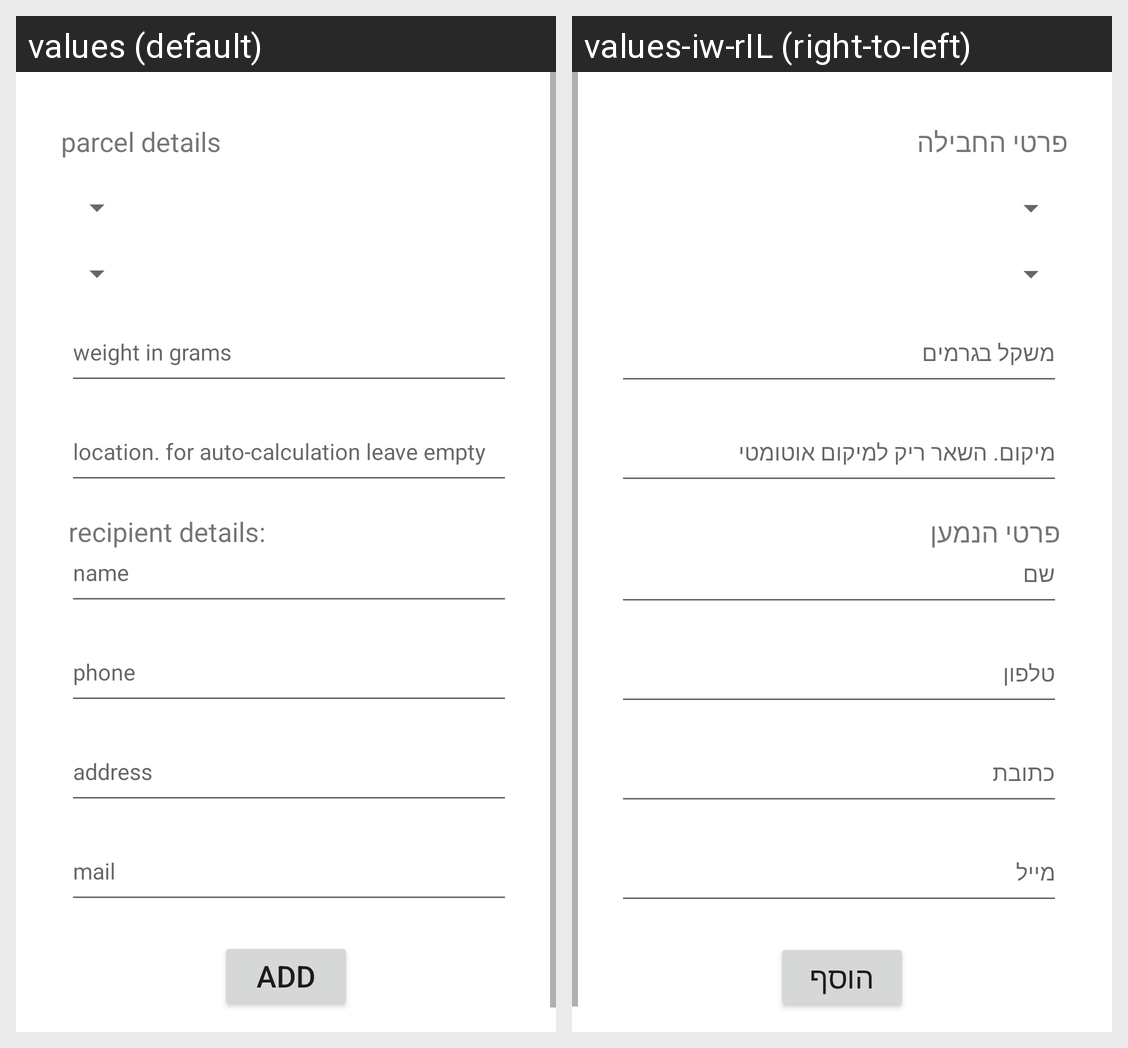

Translations of the strings shown on this Android screen, per locale in the grid:
Android screen res/layout/add_parcel_layout.xml rendered under 2 locales, left to right: values (default), values-iw-rIL (right-to-left). Device: Nexus 5 (rendered at 1080×1920; each locale shown at half size, 540×960, under a caption strip naming it); theme AppTheme.
Strings drawn on this screen, with the default value and each locale's value (text and hints the layout hard-codes, and strings that could not be matched under every locale, appear in the picture but are not listed):

parcel_type
  values: parcel details
  values-iw-rIL: פרטי החבילה

weight_in_grams
  values: weight in grams
  values-iw-rIL: משקל בגרמים

for_auto_calculation_leave_empty
  values: location. for auto-calculation leave empty
  values-iw-rIL: מיקום. השאר ריק למיקום אוטומטי

recipient_details
  values: recipient details:
  values-iw-rIL: פרטי הנמען

name
  values: name
  values-iw-rIL: שם

phone
  values: phone
  values-iw-rIL: טלפון

address
  values: address
  values-iw-rIL: כתובת

mail
  values: mail
  values-iw-rIL: מייל

add
  values: add
  values-iw-rIL: הוסף
